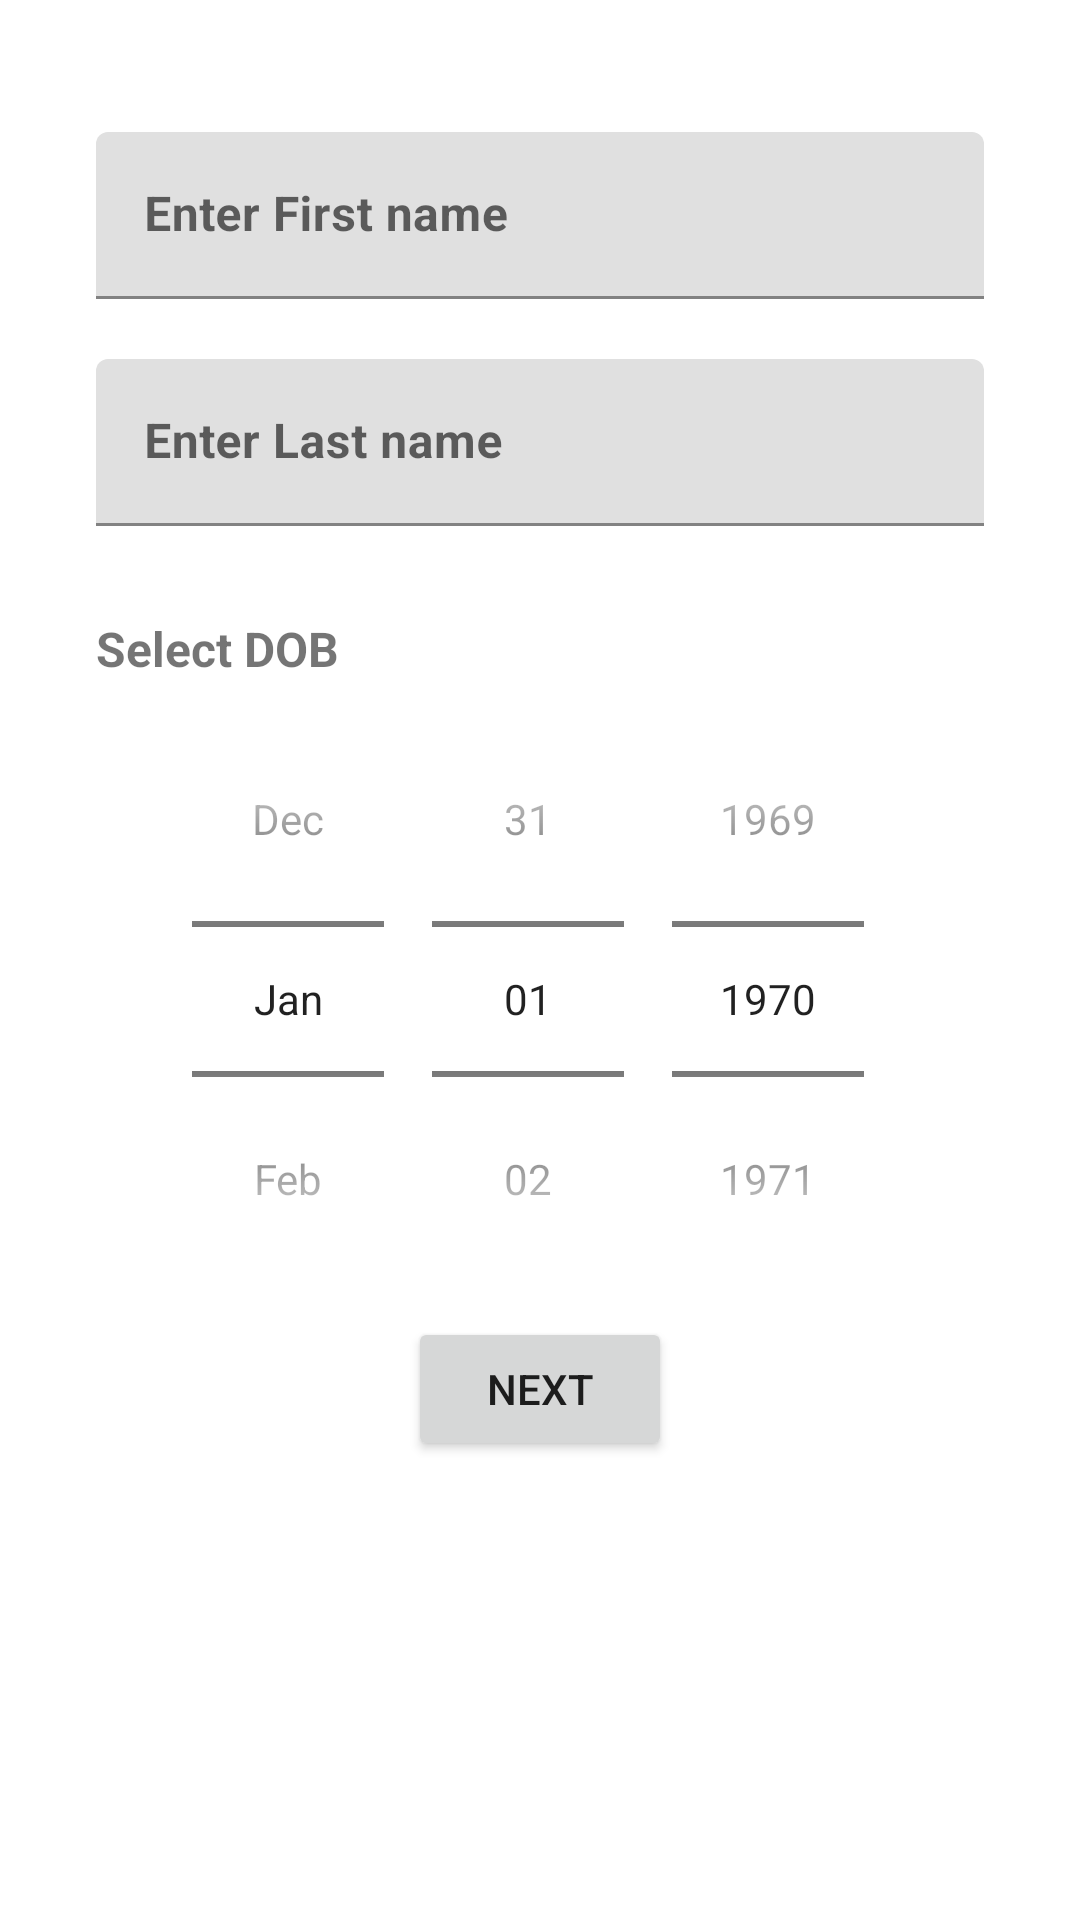

Reconstruct the res/layout file that produces this screen, plus the resources it refers to.
<!-- AndroidManifest.xml: application theme Theme.MyAssignment_alivecor -->
<!-- res/layout/fragment_user.xml -->
<?xml version="1.0" encoding="utf-8"?>
<androidx.constraintlayout.widget.ConstraintLayout xmlns:android="http://schemas.android.com/apk/res/android"
    xmlns:app="http://schemas.android.com/apk/res-auto"
    xmlns:tools="http://schemas.android.com/tools"
    android:id="@+id/TextField"
    android:layout_width="match_parent"
    android:layout_height="match_parent"
    tools:context=".ui.view.MainActivity" >

    <com.google.android.material.textfield.TextInputLayout
        android:id="@+id/firstNameTextField"
        android:layout_width="match_parent"
        android:layout_height="wrap_content"
        android:layout_marginStart="32dp"
        android:layout_marginTop="44dp"
        android:layout_marginEnd="32dp"
        android:hint="@string/enter_first_name"
        app:layout_constraintStart_toStartOf="parent"
        app:layout_constraintTop_toTopOf="parent">

        <com.google.android.material.textfield.TextInputEditText
            android:id="@+id/edit_text_firstName"
            android:layout_width="match_parent"
            android:layout_height="wrap_content"
            android:textStyle="bold" />

    </com.google.android.material.textfield.TextInputLayout>


    <com.google.android.material.textfield.TextInputLayout
        android:id="@+id/LastNameTextField"
        android:layout_width="match_parent"
        android:layout_height="wrap_content"
        android:layout_marginStart="32dp"
        android:layout_marginTop="20dp"
        android:layout_marginEnd="32dp"
        android:hint="@string/enter_last_name"
        app:layout_constraintStart_toStartOf="parent"
        app:layout_constraintTop_toBottomOf="@+id/firstNameTextField">


        <com.google.android.material.textfield.TextInputEditText
            android:id="@+id/edit_text_lastName"
            android:layout_width="match_parent"
            android:layout_height="wrap_content"
            android:textStyle="bold" />

    </com.google.android.material.textfield.TextInputLayout>

    <TextView
        android:id="@+id/date_textView"
        android:layout_width="0dp"
        android:layout_height="wrap_content"
        android:layout_marginStart="32dp"
        android:layout_marginLeft="32dp"
        android:layout_marginTop="30dp"
        android:text="@string/select_dob"
        android:textSize="16sp"
        android:textStyle="bold"
        app:layout_constraintStart_toStartOf="parent"
        app:layout_constraintTop_toBottomOf="@+id/LastNameTextField" />

    <DatePicker
        android:id="@+id/date_Picker"
        android:layout_width="match_parent"
        android:layout_height="wrap_content"
        android:calendarViewShown="false"
        android:datePickerMode="spinner"
        app:layout_constraintStart_toStartOf="parent"
        app:layout_constraintTop_toBottomOf="@+id/date_textView" />

    <Button
        android:id="@+id/containedButton"
        android:layout_width="wrap_content"
        android:layout_height="wrap_content"
        android:text="@string/next"
        app:layout_constraintStart_toStartOf="parent"
        app:layout_constraintEnd_toEndOf="parent"
        app:layout_constraintTop_toBottomOf="@+id/date_Picker"
        />
</androidx.constraintlayout.widget.ConstraintLayout>
<!-- resources referenced by this layout -->
<resources>
  <string name="enter_first_name">Enter First name</string>
  <string name="enter_last_name">Enter Last name</string>
  <string name="next">NEXT</string>
  <string name="select_dob">Select DOB</string>
  <style name="Theme.MyAssignment_alivecor" parent="Theme.MaterialComponents.DayNight.DarkActionBar">
          
          <item name="colorPrimary">@color/purple_500</item>
          <item name="colorPrimaryVariant">@color/purple_700</item>
          <item name="colorOnPrimary">@color/white</item>
          
          <item name="colorSecondary">@color/teal_200</item>
          <item name="colorSecondaryVariant">@color/teal_700</item>
          <item name="colorOnSecondary">@color/black</item>
          
          <item name="android:statusBarColor" tools:targetApi="l">?attr/colorPrimaryVariant</item>
          
      </style>
  <!-- not gathered from this repository: default colours our renderer supplied (Android Studio template values) -->
  <color name="purple_500">#FF6200EE</color>
  <color name="purple_700">#FF3700B3</color>
  <color name="teal_200">#FF03DAC5</color>
  <color name="teal_700">#FF018786</color>
  <color name="black">#FF000000</color>
  <color name="white">#FFFFFFFF</color>
</resources>
